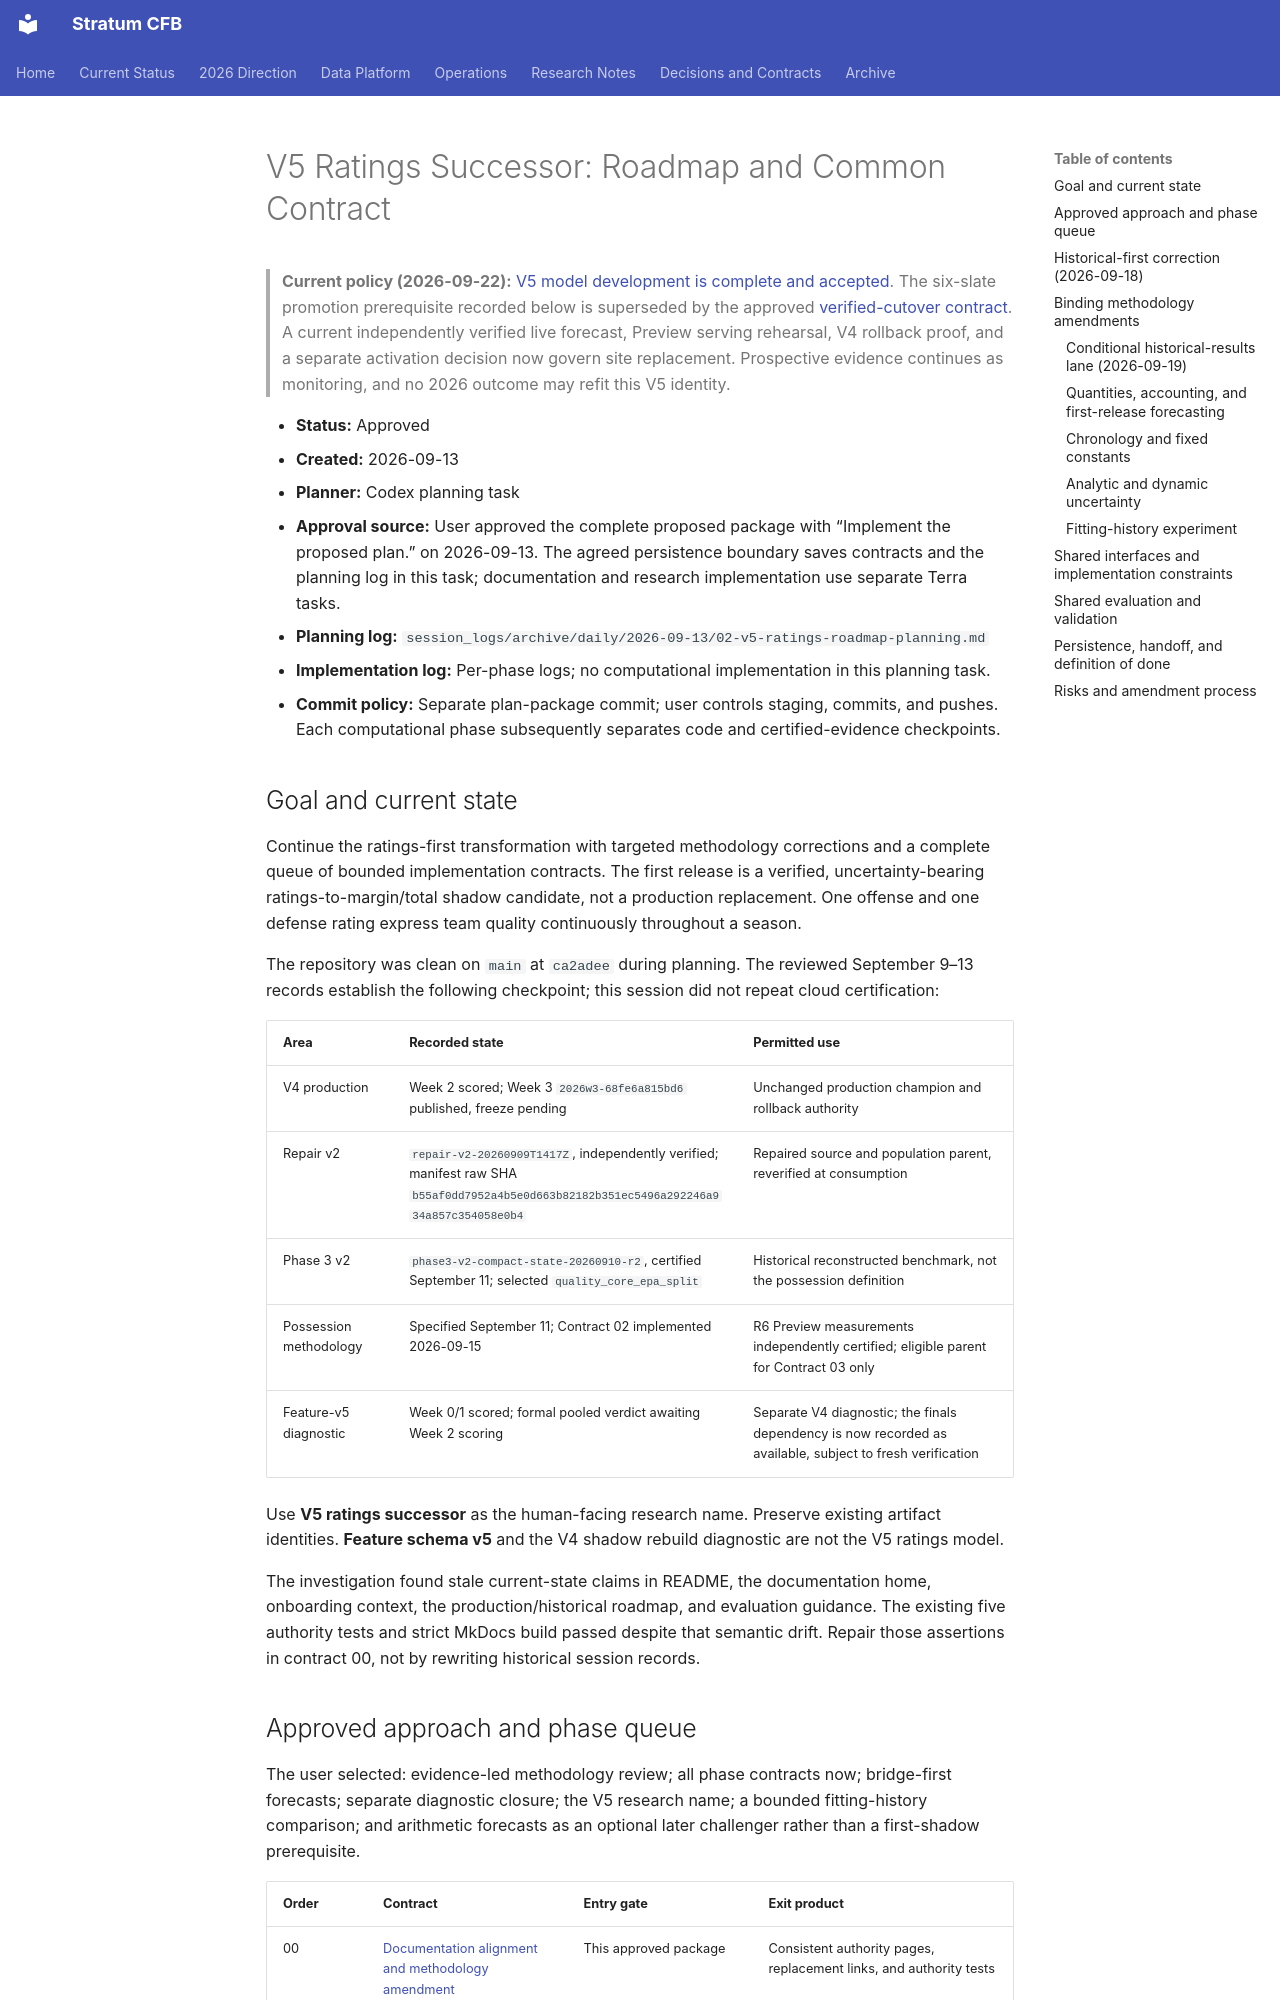

repository: connorkitchings/CKsPicks-CFB · page: archive/v5-contracts/2026-09-13/v5-ratings-successor-roadmap-and-contracts/index.html · generator: mkdocs

# V5 Ratings Successor: Roadmap and Common Contract

> **Current policy (2026-09-22):** [V5 model development is complete and accepted](../../../modeling/v5_status.md). The six-slate promotion prerequisite recorded below is superseded by the approved [verified-cutover contract](../../plans/2026-09/2026-09-22/04-v5-authority-simplification-and-site-cutover.md). A current independently verified live forecast, Preview serving rehearsal, V4 rollback proof, and a separate activation decision now govern site replacement. Prospective evidence continues as monitoring, and no 2026 outcome may refit this V5 identity.

- **Status:** Approved
- **Created:** 2026-09-13
- **Planner:** Codex planning task
- **Approval source:** User approved the complete proposed package with “Implement the proposed plan.” on 2026-09-13. The agreed persistence boundary saves contracts and the planning log in this task; documentation and research implementation use separate Terra tasks.
- **Planning log:** `session_logs/archive/daily/2026-09-13/02-v5-ratings-roadmap-planning.md`
- **Implementation log:** Per-phase logs; no computational implementation in this planning task.
- **Commit policy:** Separate plan-package commit; user controls staging, commits, and pushes. Each computational phase subsequently separates code and certified-evidence checkpoints.

## Goal and current state

Continue the ratings-first transformation with targeted methodology corrections
and a complete queue of bounded implementation contracts. The first release is
a verified, uncertainty-bearing ratings-to-margin/total shadow candidate, not a
production replacement. One offense and one defense rating express team quality
continuously throughout a season.

The repository was clean on `main` at `ca2adee` during planning. The reviewed
September 9–13 records establish the following checkpoint; this session did not
repeat cloud certification:

| Area | Recorded state | Permitted use |
| --- | --- | --- |
| V4 production | Week 2 scored; Week 3 `2026w3-68fe6a815bd6` published, freeze pending | Unchanged production champion and rollback authority |
| Repair v2 | `repair-v2-20260909T1417Z`, independently verified; manifest raw SHA `b55af0dd7952a4b5e0d663b82182b351ec5496a292246a934a857c354058e0b4` | Repaired source and population parent, reverified at consumption |
| Phase 3 v2 | `phase3-v2-compact-state-20260910-r2`, certified September 11; selected `quality_core_epa_split` | Historical reconstructed benchmark, not the possession definition |
| Possession methodology | Specified September 11; Contract 02 implemented 2026-09-15 | R6 Preview measurements independently certified; eligible parent for Contract 03 only |
| Feature-v5 diagnostic | Week 0/1 scored; formal pooled verdict awaiting Week 2 scoring | Separate V4 diagnostic; the finals dependency is now recorded as available, subject to fresh verification |

Use **V5 ratings successor** as the human-facing research name. Preserve existing
artifact identities. **Feature schema v5** and the V4 shadow rebuild diagnostic
are not the V5 ratings model.

The investigation found stale current-state claims in README, the documentation
home, onboarding context, the production/historical roadmap, and evaluation
guidance. The existing five authority tests and strict MkDocs build passed despite
that semantic drift. Repair those assertions in contract 00, not by rewriting
historical session records.
